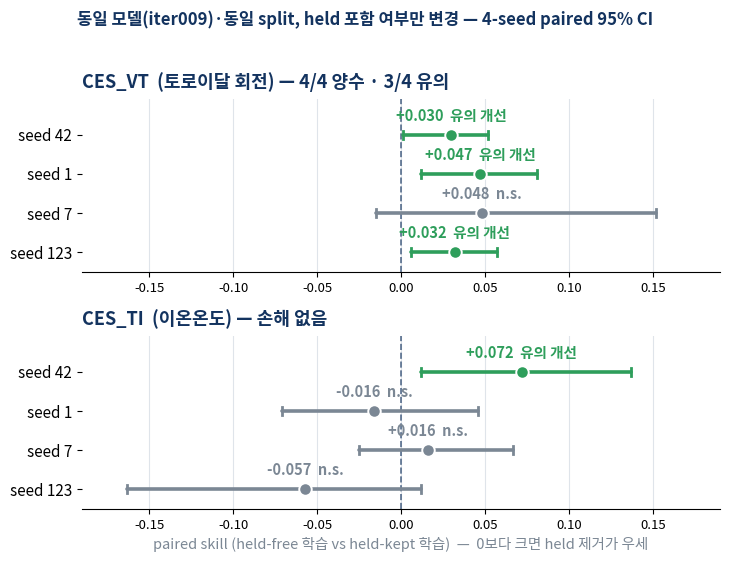

Generate this figure with matplotlib: (Note: this script raises an exception after producing the figure.)
# -*- coding: utf-8 -*-
"""held 제거 학습(stuck-free) 실험 forest plot (paired vs held-kept iter009, 4 seeds).

Numbers: data/.sf_iter009_s*/paired_vs_heldkept_iter009.json (THESIS_RESULTS.md §8c).
Output: docs/presentation/figures/fig_stuckfree_paired.png
"""
import os
import matplotlib
matplotlib.use("Agg")
import matplotlib.pyplot as plt

for cand in ["Malgun Gothic", "NanumGothic", "AppleGothic"]:
    try:
        matplotlib.font_manager.findfont(cand, fallback_to_default=False)
        plt.rcParams["font.family"] = cand
        break
    except Exception:
        continue
plt.rcParams["axes.unicode_minus"] = False
plt.rcParams["savefig.dpi"] = 200

NAVY = "#13335f"
GREEN = "#2e9e5b"
RED = "#c0392b"
GRAY = "#7b8794"
LGRAY = "#dfe4ea"

# (seed, point, lo, hi) — paired skill, A = held-free 학습, B = held-kept 학습 (동일 iter009)
VT = [(42, 0.030, 0.001, 0.052), (1, 0.047, 0.012, 0.081),
      (7, 0.048, -0.015, 0.152), (123, 0.032, 0.006, 0.057)]
TI = [(42, 0.072, 0.012, 0.137), (1, -0.016, -0.071, 0.046),
      (7, 0.016, -0.025, 0.067), (123, -0.057, -0.163, 0.012)]


def verdict(lo, hi):
    if lo > 0:
        return GREEN, "유의 개선"
    if hi < 0:
        return RED, "유의 악화"
    return GRAY, "n.s."


def panel(ax, rows, title, xlabel=False):
    ax.axvline(0.0, color=NAVY, lw=1.2, ls="--", alpha=0.7)
    for i, (seed, pt, lo, hi) in enumerate(rows):
        y = len(rows) - 1 - i
        col, label = verdict(lo, hi)
        ax.plot([lo, hi], [y, y], color=col, lw=2.6, solid_capstyle="round", zorder=2)
        for x in (lo, hi):
            ax.plot([x, x], [y - 0.10, y + 0.10], color=col, lw=2.0, zorder=2)
        ax.plot(pt, y, "o", ms=9, color=col, mec="white", mew=1.4, zorder=3)
        ax.annotate(f"{pt:+.3f}  {label}", (pt, y), textcoords="offset points",
                    xytext=(0, 10), ha="center", fontsize=10.5, color=col,
                    fontweight="bold")
    ax.set_yticks(range(len(rows)))
    ax.set_yticklabels([f"seed {r[0]}" for r in reversed(rows)], fontsize=11)
    ax.set_ylim(-0.5, len(rows) - 0.10)
    ax.set_xlim(-0.19, 0.19)
    ax.set_title(title, fontsize=13, fontweight="bold", color=NAVY, pad=8, loc="left")
    ax.grid(axis="x", color=LGRAY, lw=0.8)
    ax.set_axisbelow(True)
    for sp in ("top", "right", "left"):
        ax.spines[sp].set_visible(False)
    ax.tick_params(axis="x", labelsize=9.5)
    if xlabel:
        ax.set_xlabel("paired skill (held-free 학습 vs held-kept 학습)  —  0보다 크면 held 제거가 우세",
                      fontsize=10.5, color=GRAY)


fig, axes = plt.subplots(2, 1, figsize=(7.4, 5.6))
panel(axes[0], VT, "CES_VT  (토로이달 회전) — 4/4 양수 · 3/4 유의")
panel(axes[1], TI, "CES_TI  (이온온도) — 손해 없음", xlabel=True)
fig.suptitle("동일 모델(iter009)·동일 split, held 포함 여부만 변경 — 4-seed paired 95% CI",
             fontsize=12, fontweight="bold", color=NAVY, y=0.995)
fig.tight_layout(rect=[0, 0, 1, 0.97])
out = os.path.join(os.path.dirname(__file__), "figures", "fig_stuckfree_paired.png")
fig.savefig(out, bbox_inches="tight", facecolor="#ffffff")
print("wrote", out)
